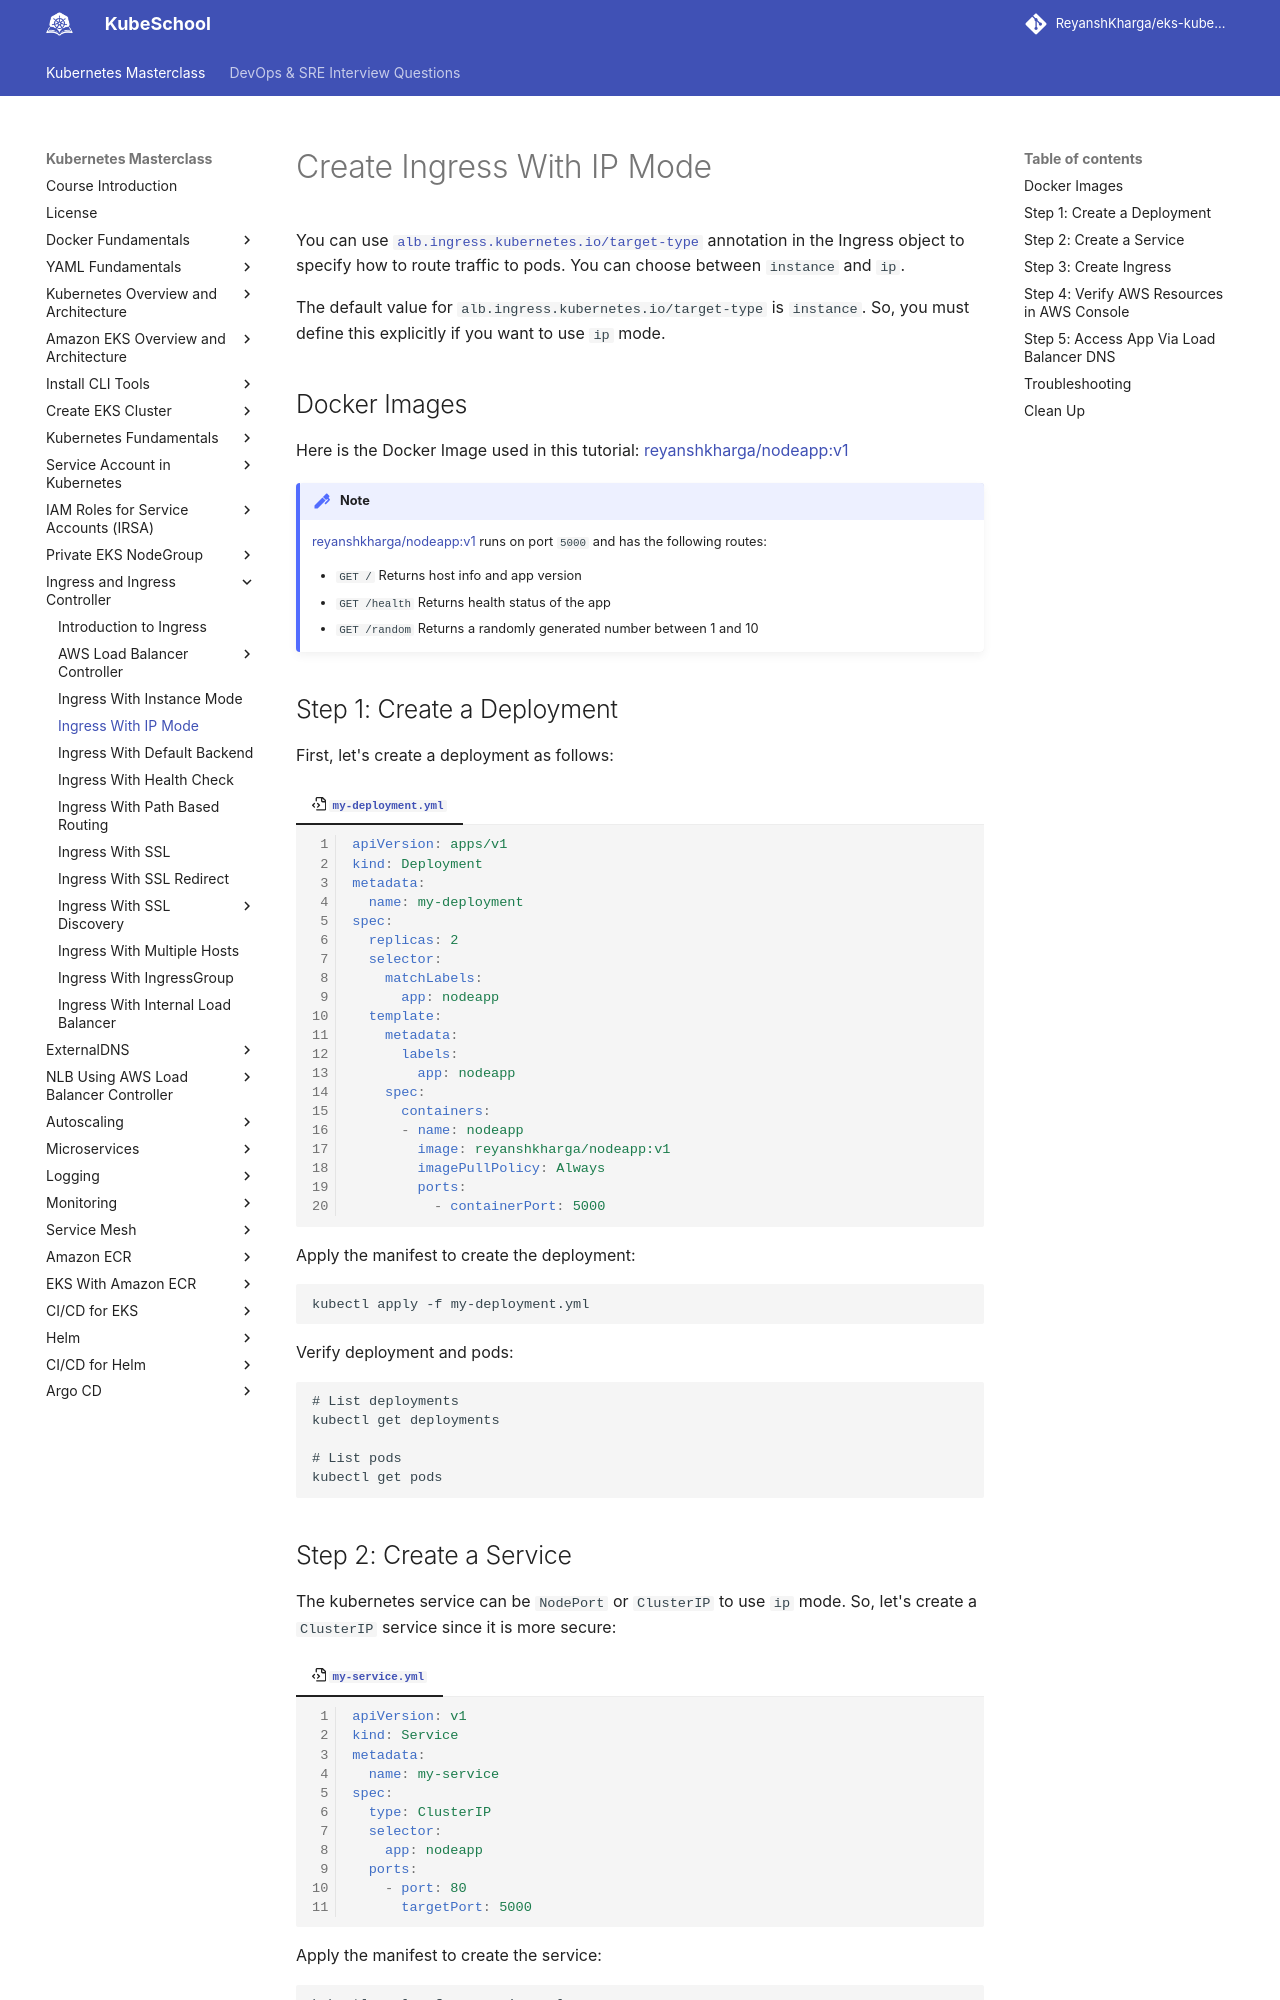

repository: ReyanshKharga/kloudkoncepts · page: kubernetes-on-eks/ingress/ingress-with-ip-mode/index.html · generator: mkdocs

---
description: Maximize Kubernetes Ingress capabilities with our comprehensive guide on creating Ingress in IP Mode. Take control of IP-based traffic management for your containerized applications. Learn how to create Ingress with IP Mode and optimize your Kubernetes infrastructure
---

# Create Ingress With IP Mode

You can use <a>`alb.ingress.kubernetes.io/target-type`</a> annotation in the Ingress object to specify how to route traffic to pods. You can choose between `instance` and `ip`.

The default value for `alb.ingress.kubernetes.io/target-type` is `instance`. So, you must define this explicitly if you want to use `ip` mode.


## Docker Images

Here is the Docker Image used in this tutorial: [reyanshkharga/nodeapp:v1]{:target="_blank"}

!!! note
    [reyanshkharga/nodeapp:v1]{:target="_blank"} runs on port `5000` and has the following routes:

    - `GET /` Returns host info and app version
    - `GET /health` Returns health status of the app
    - `GET /random` Returns a randomly generated number between 1 and 10


## Step 1: Create a Deployment

First, let's create a deployment as follows:

=== ":octicons-file-code-16: `my-deployment.yml`"

    ```yaml linenums="1"
    apiVersion: apps/v1
    kind: Deployment
    metadata:
      name: my-deployment
    spec:
      replicas: 2
      selector:
        matchLabels:
          app: nodeapp
      template:
        metadata:
          labels:
            app: nodeapp
        spec:
          containers:
          - name: nodeapp
            image: reyanshkharga/nodeapp:v1
            imagePullPolicy: Always
            ports:
              - containerPort: 5000
    ```

Apply the manifest to create the deployment:

```
kubectl apply -f my-deployment.yml
```

Verify deployment and pods:

```
# List deployments
kubectl get deployments

# List pods
kubectl get pods
```
